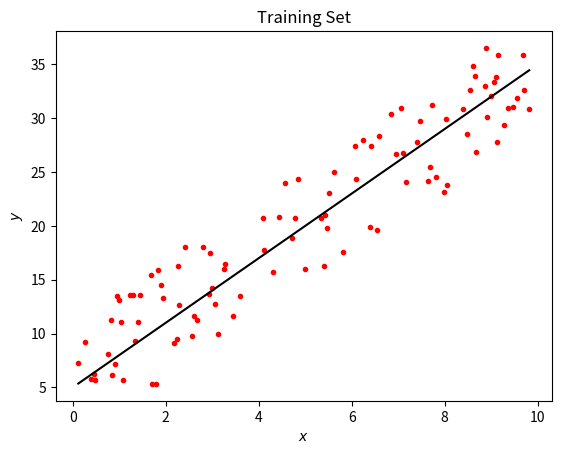

Write the Python code that produced this figure.

import numpy as np
import matplotlib.pyplot as plt

# %%

np.set_printoptions(precision=8)

# %%

def line(a, b, x):
    return a*x + b

#Creates a random array of 1 and -1
def pm_arr(n):
    pm = [-1, 1]
    pm_ind = np.random.randint(0, 2, n)
    pm_arr = np.array( [pm[i] for i in pm_ind] )
    return pm_arr

def training_set_gen(a, b, xmin, xmax, n):
    x = np.linspace(xmin, xmax, 5*n)
    del_ind = np.random.choice(5*n, 4*n, replace = False) # creates 5n x-values and randomly deletes 4n of them, leaving only n
    x = np.delete(x, del_ind)
    
    y = line(a, b, x)
    d = max(y) - min(y)
    y_flu = d * 0.2 * np.random.rand(n) * pm_arr(n) #random fluctuations, with maximum amplitude d/5
    y += y_flu
    
    return x, y

def linear_regression(x, y, alpha, n):
    #inital guesses
    a = (y[-1] - y[0]) / (x[-1] - x[0])
    rand_ind = np.random.randint(0, len(x))
    b = y[rand_ind] - a*x[rand_ind]
    m = len(x)
    #gradient descent
    for i in range(n):
        a_update_step = (alpha/m) * np.sum( (line(a, b, x) - y) * x )
        b_update_step = (alpha/m) * np.sum( (line(a, b, x) - y) )
        
        a -= a_update_step
        b -= b_update_step
        
    return a, b
        
# %%

a, b = 3, 5 #set parameters
x, y = training_set_gen(a, b, 0, 10, 100) # generate training set

plt.plot(x, y, 'r.')
plt.plot(x, line(a, b, x), 'k-')
plt.xlabel('$x$')
plt.ylabel('$y$')
plt.title('Training Set')
plt.show()

a_reg, b_reg = linear_regression(x, y, 0.01, 10000) #learning rate 0.01, 10000 iterations
print(f'linear regression params: {np.array([a_reg, b_reg])}')
print(f'NumPy polyfit params: {np.polyfit(x, y, 1)}')
    
    
    
    
    
